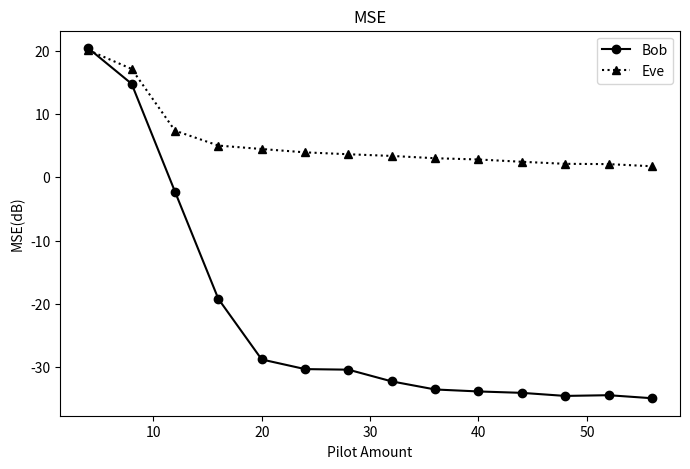
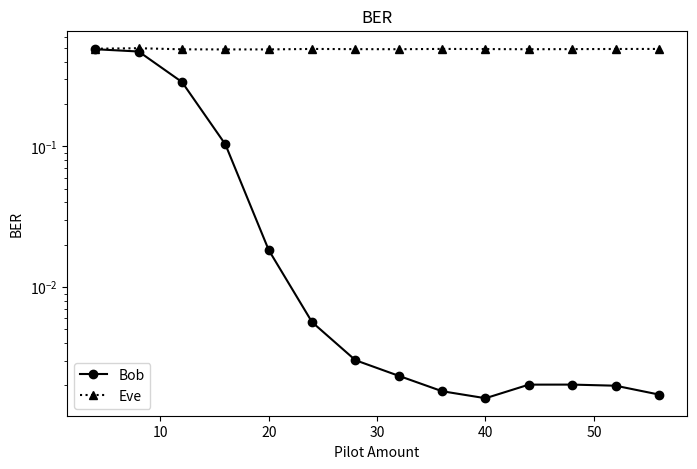
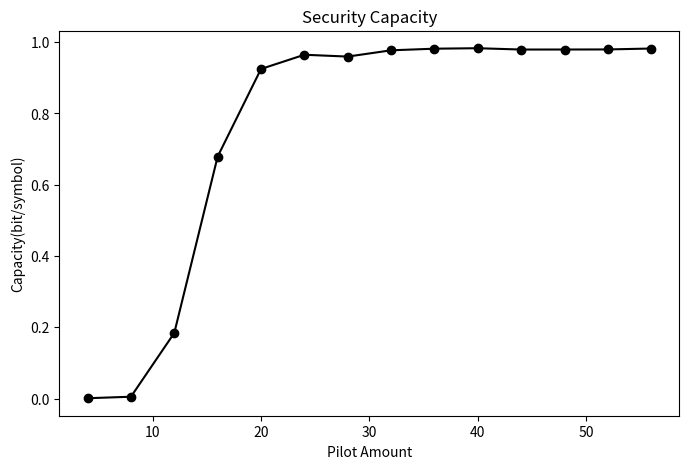

Here is the Python script that generated these plots, in order:
# -*- coding: utf-8 -*-

from numpy import arange
import matplotlib.pyplot as plt

P = arange(4,60,4)   # 导频数，P<N

bob_MSE = [
    2.039907565013010782e+01,
    1.478051035255984758e+01,
    -2.260990780385335075e+00,
    -1.919630202557677023e+01,
    -2.876777867640224784e+01,
    -3.029162149266434056e+01,
    -3.038199534608603614e+01,
    -3.223367550133659165e+01,
    -3.351060138358628393e+01,
    -3.382283099396373416e+01,
    -3.404367484110679953e+01,
    -3.452844762418092728e+01,
    -3.441502870765231137e+01,
    -3.489217942250103022e+01
]

eva_MSE = [
    2.009703099409624372e+01,
    1.712576235789204659e+01,
    7.379011201879504434e+00,
    5.020971473018921216e+00,
    4.475671885462742416e+00,
    3.949778576712417166e+00,
    3.649725384147544549e+00,
    3.382007692825911072e+00,
    3.020897118109072021e+00,
    2.822189553417949970e+00,
    2.461273792621539780e+00,
    2.136134425177134144e+00,
    2.091840840678347746e+00,
    1.752795632982715679e+00
]

bob_BER = [
    4.910482283464565056e-01,
    4.729563492063491581e-01,
    2.869099999999999984e-01,
    1.034576612903226334e-01,
    1.833333333333330567e-02,
    5.630122950819670818e-03,
    3.020041322314049097e-03,
    2.338541666666664551e-03,
    1.817226890756301096e-03,
    1.620762711864404864e-03,
    2.024572649572647931e-03,
    2.025862068965517127e-03,
    1.989130434782607464e-03,
    1.721491228070175499e-03
]

eva_BER = [
    4.950935039370078505e-01,
    4.991418650793651435e-01,
    4.902599999999997515e-01,
    4.894506048387094466e-01,
    4.895782520325202003e-01,
    4.932889344262296194e-01,
    4.916580578512396715e-01,
    4.911822916666667149e-01,
    4.934191176470589246e-01,
    4.922881355932204328e-01,
    4.909188034188033956e-01,
    4.919234913793100183e-01,
    4.929673913043478573e-01,
    4.932730263157895090e-01
]

SC = [
    8.457268052967525538e-04,
    5.049711802393840737e-03,
    1.841272410966526274e-01,
    6.789528278305340114e-01,
    9.247820993558562019e-01,
    9.646435103115384990e-01,
    9.595381435984080554e-01,
    9.771193620759706100e-01,
    9.816731266509447495e-01,
    9.829777290257681877e-01,
    9.792857707008617574e-01,
    9.793492025038567084e-01,
    9.795814236557209842e-01,
    9.821236212682262767e-01
]

plt.figure(figsize=(8,5))
plt.plot(P,bob_MSE,'ko-',label='Bob')
plt.plot(P,eva_MSE,'k^:',label='Eve')
plt.xlabel('Pilot Amount')
plt.ylabel('MSE(dB)')
plt.title('MSE')
plt.legend()
plt.show()

plt.figure(figsize=(8,5))
plt.semilogy(P,bob_BER,'ko-',label='Bob')
plt.semilogy(P,eva_BER,'k^:',label='Eve')
plt.xlabel('Pilot Amount')
plt.ylabel('BER')
plt.title('BER')
plt.legend()
plt.show()

plt.figure(figsize=(8,5))
plt.plot(P,SC,'ko-')
plt.xlabel('Pilot Amount')
plt.ylabel('Capacity(bit/symbol)')
plt.title('Security Capacity')
plt.show()